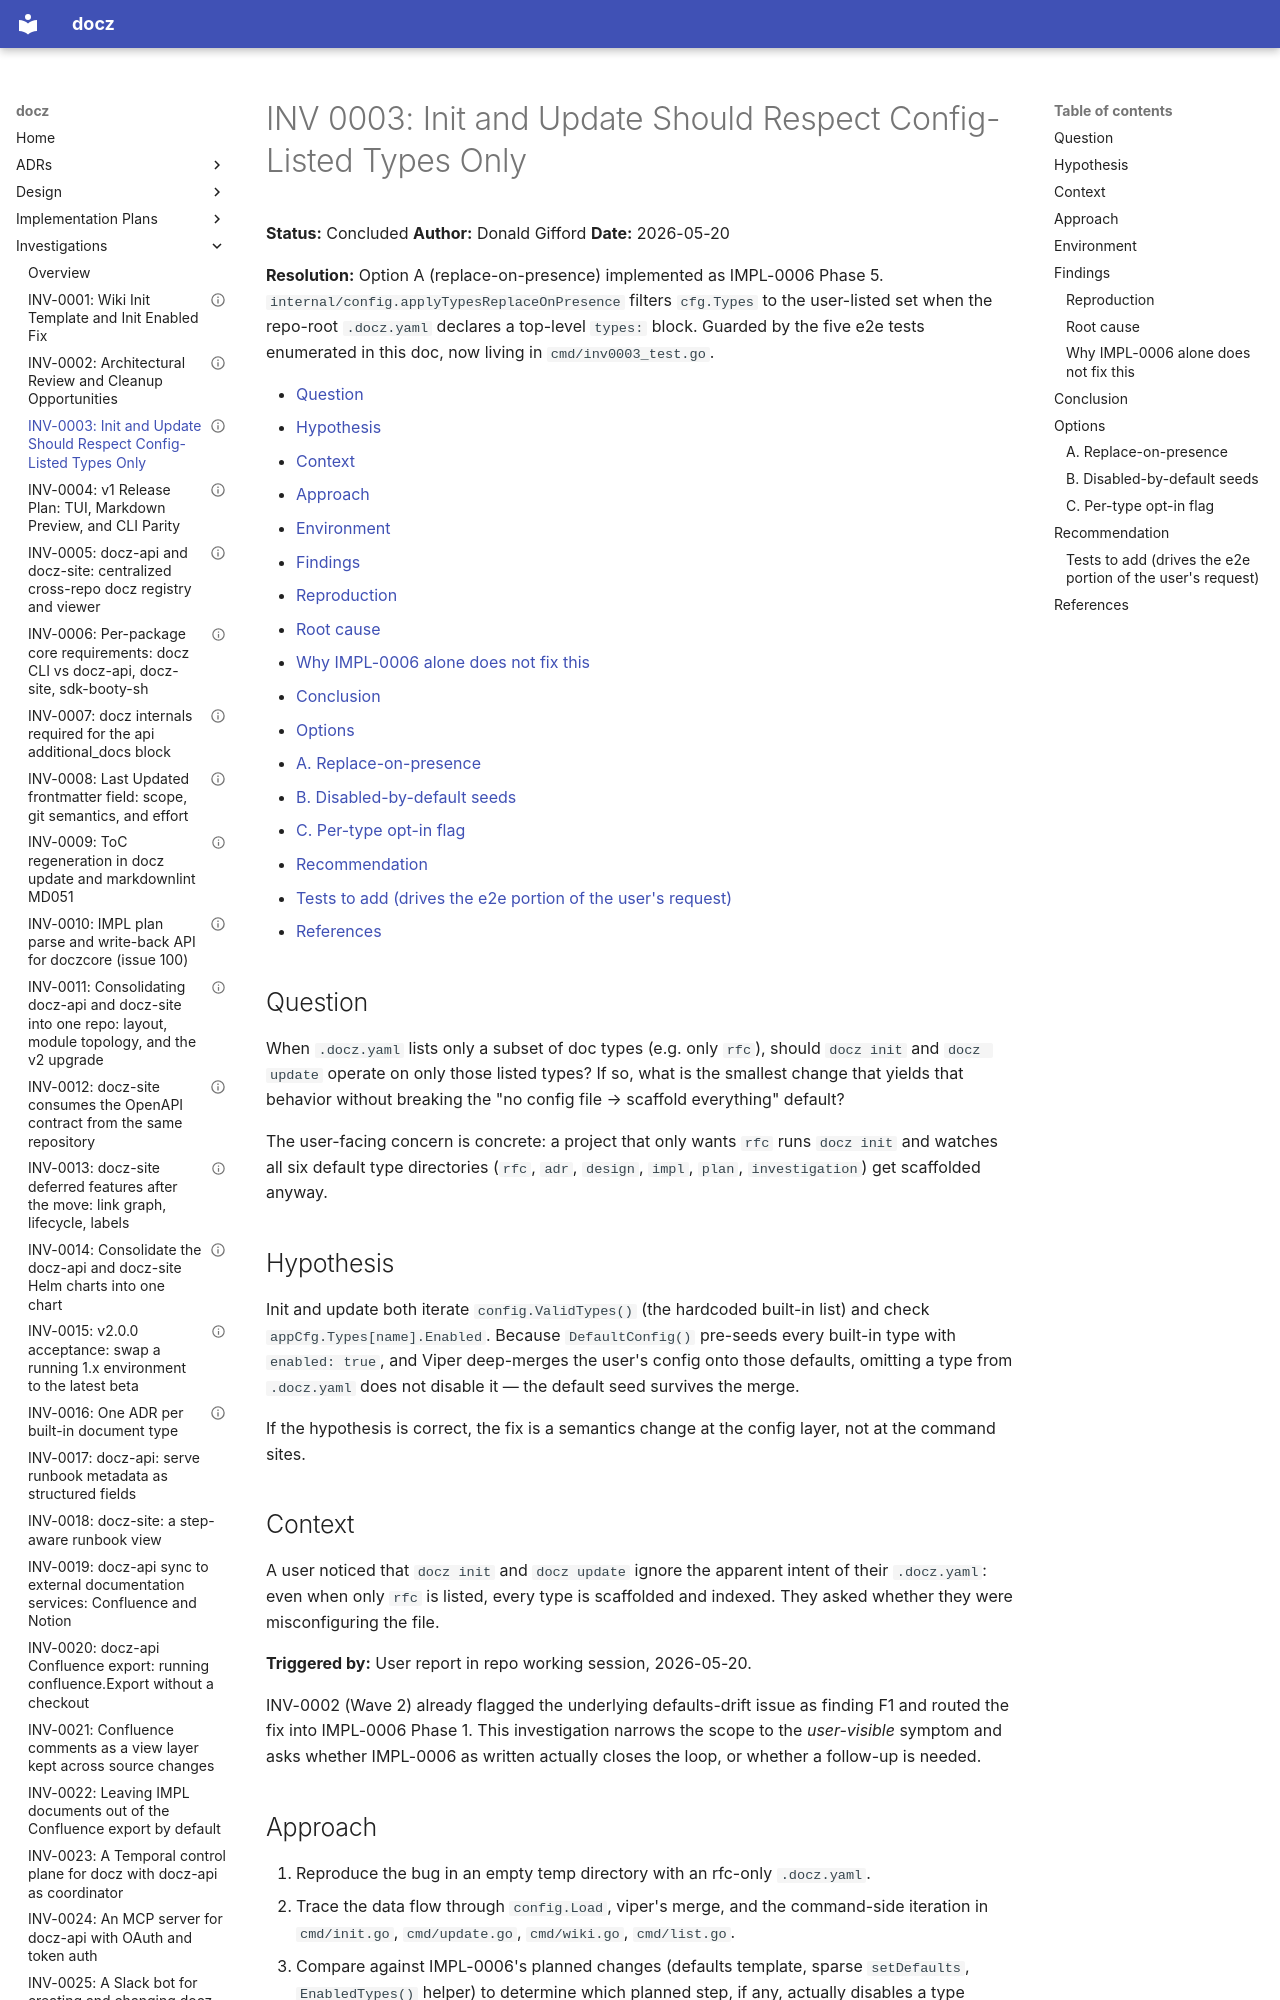

repository: donaldgifford/docz · page: investigation/0003-init-and-update-should-respect-config-listed-types-only/index.html · generator: mkdocs

---
id: INV-0003
title: "Init and Update Should Respect Config-Listed Types Only"
status: Concluded
author: Donald Gifford
created: 2026-05-20
---
<!-- markdownlint-disable-file MD025 MD041 -->

# INV 0003: Init and Update Should Respect Config-Listed Types Only

**Status:** Concluded
**Author:** Donald Gifford
**Date:** 2026-05-20

**Resolution:** Option A (replace-on-presence) implemented as IMPL-0006
Phase 5. `internal/config.applyTypesReplaceOnPresence` filters
`cfg.Types` to the user-listed set when the repo-root `.docz.yaml`
declares a top-level `types:` block. Guarded by the five e2e tests
enumerated in this doc, now living in `cmd/inv0003_test.go`.

<!--toc:start-->
<!-- markdownlint-capture -->
<!-- markdownlint-disable MD013 -->
- [Question](#question)
- [Hypothesis](#hypothesis)
- [Context](#context)
- [Approach](#approach)
- [Environment](#environment)
- [Findings](#findings)
  - [Reproduction](#reproduction)
  - [Root cause](#root-cause)
  - [Why IMPL-0006 alone does not fix this](#why-impl-0006-alone-does-not-fix-this)
- [Conclusion](#conclusion)
- [Options](#options)
  - [A. Replace-on-presence](#a-replace-on-presence)
  - [B. Disabled-by-default seeds](#b-disabled-by-default-seeds)
  - [C. Per-type opt-in flag](#c-per-type-opt-in-flag)
- [Recommendation](#recommendation)
  - [Tests to add (drives the e2e portion of the user's request)](#tests-to-add-drives-the-e2e-portion-of-the-users-request)
- [References](#references)
<!-- markdownlint-restore -->
<!--toc:end-->

<!--docz:question:start-->
## Question

When `.docz.yaml` lists only a subset of doc types (e.g. only `rfc`), should
`docz init` and `docz update` operate on only those listed types? If so, what
is the smallest change that yields that behavior without breaking the "no
config file → scaffold everything" default?

The user-facing concern is concrete: a project that only wants `rfc` runs
`docz init` and watches all six default type directories (`rfc`, `adr`,
`design`, `impl`, `plan`, `investigation`) get scaffolded anyway.
<!--docz:question:end-->

<!--docz:hypothesis:start-->
## Hypothesis

Init and update both iterate `config.ValidTypes()` (the hardcoded built-in
list) and check `appCfg.Types[name].Enabled`. Because `DefaultConfig()`
pre-seeds every built-in type with `enabled: true`, and Viper deep-merges the
user's config onto those defaults, omitting a type from `.docz.yaml` does not
disable it — the default seed survives the merge.

If the hypothesis is correct, the fix is a semantics change at the config
layer, not at the command sites.
<!--docz:hypothesis:end-->

<!--docz:context:start-->
## Context

A user noticed that `docz init` and `docz update` ignore the apparent intent
of their `.docz.yaml`: even when only `rfc` is listed, every type is
scaffolded and indexed. They asked whether they were misconfiguring the file.

**Triggered by:** User report in repo working session, 2026-05-20.

INV-0002 (Wave 2) already flagged the underlying defaults-drift issue as
finding F1 and routed the fix into IMPL-0006 Phase 1. This investigation
narrows the scope to the *user-visible* symptom and asks whether IMPL-0006
as written actually closes the loop, or whether a follow-up is needed.
<!--docz:context:end-->

<!--docz:approach:start-->
